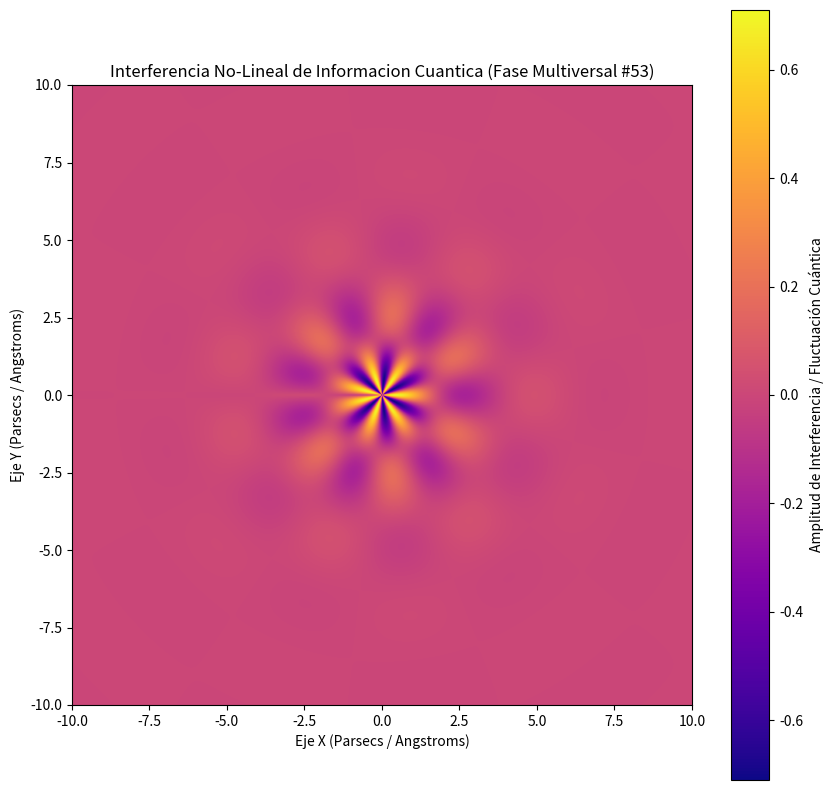

Here is the Python script that generated this plot:
%matplotlib inline
# Simulación Multiversal: Informacion Cuantica - Variante 53
import numpy as np
import matplotlib.pyplot as plt

# Parámetros Físicos No-Lineales
omega_1 = 1.392
omega_2 = 6.532
lambda_decay = 0.611
phase_shift = 0.579

x = np.linspace(-10, 10, 800)
y = np.linspace(-10, 10, 800)
X, Y = np.meshgrid(x, y)

# Dinámica de Fluidos / Campos Tensor-Escalares (Fase Multiversal)
R = np.sqrt(X**2 + Y**2) + 1e-5
Z = (np.sin(omega_1 * R + phase_shift) * np.cos(omega_2 * np.arctan2(Y, X))) * np.exp(-lambda_decay * R)

plt.figure(figsize=(10, 10))
plt.imshow(Z, cmap='plasma', extent=[-10, 10, -10, 10], origin='lower')
plt.colorbar(label='Amplitud de Interferencia / Fluctuación Cuántica')
plt.title(r'Interferencia No-Lineal de Informacion Cuantica (Fase Multiversal #53)')
plt.xlabel('Eje X (Parsecs / Angstroms)')
plt.ylabel('Eje Y (Parsecs / Angstroms)')
plt.show()
